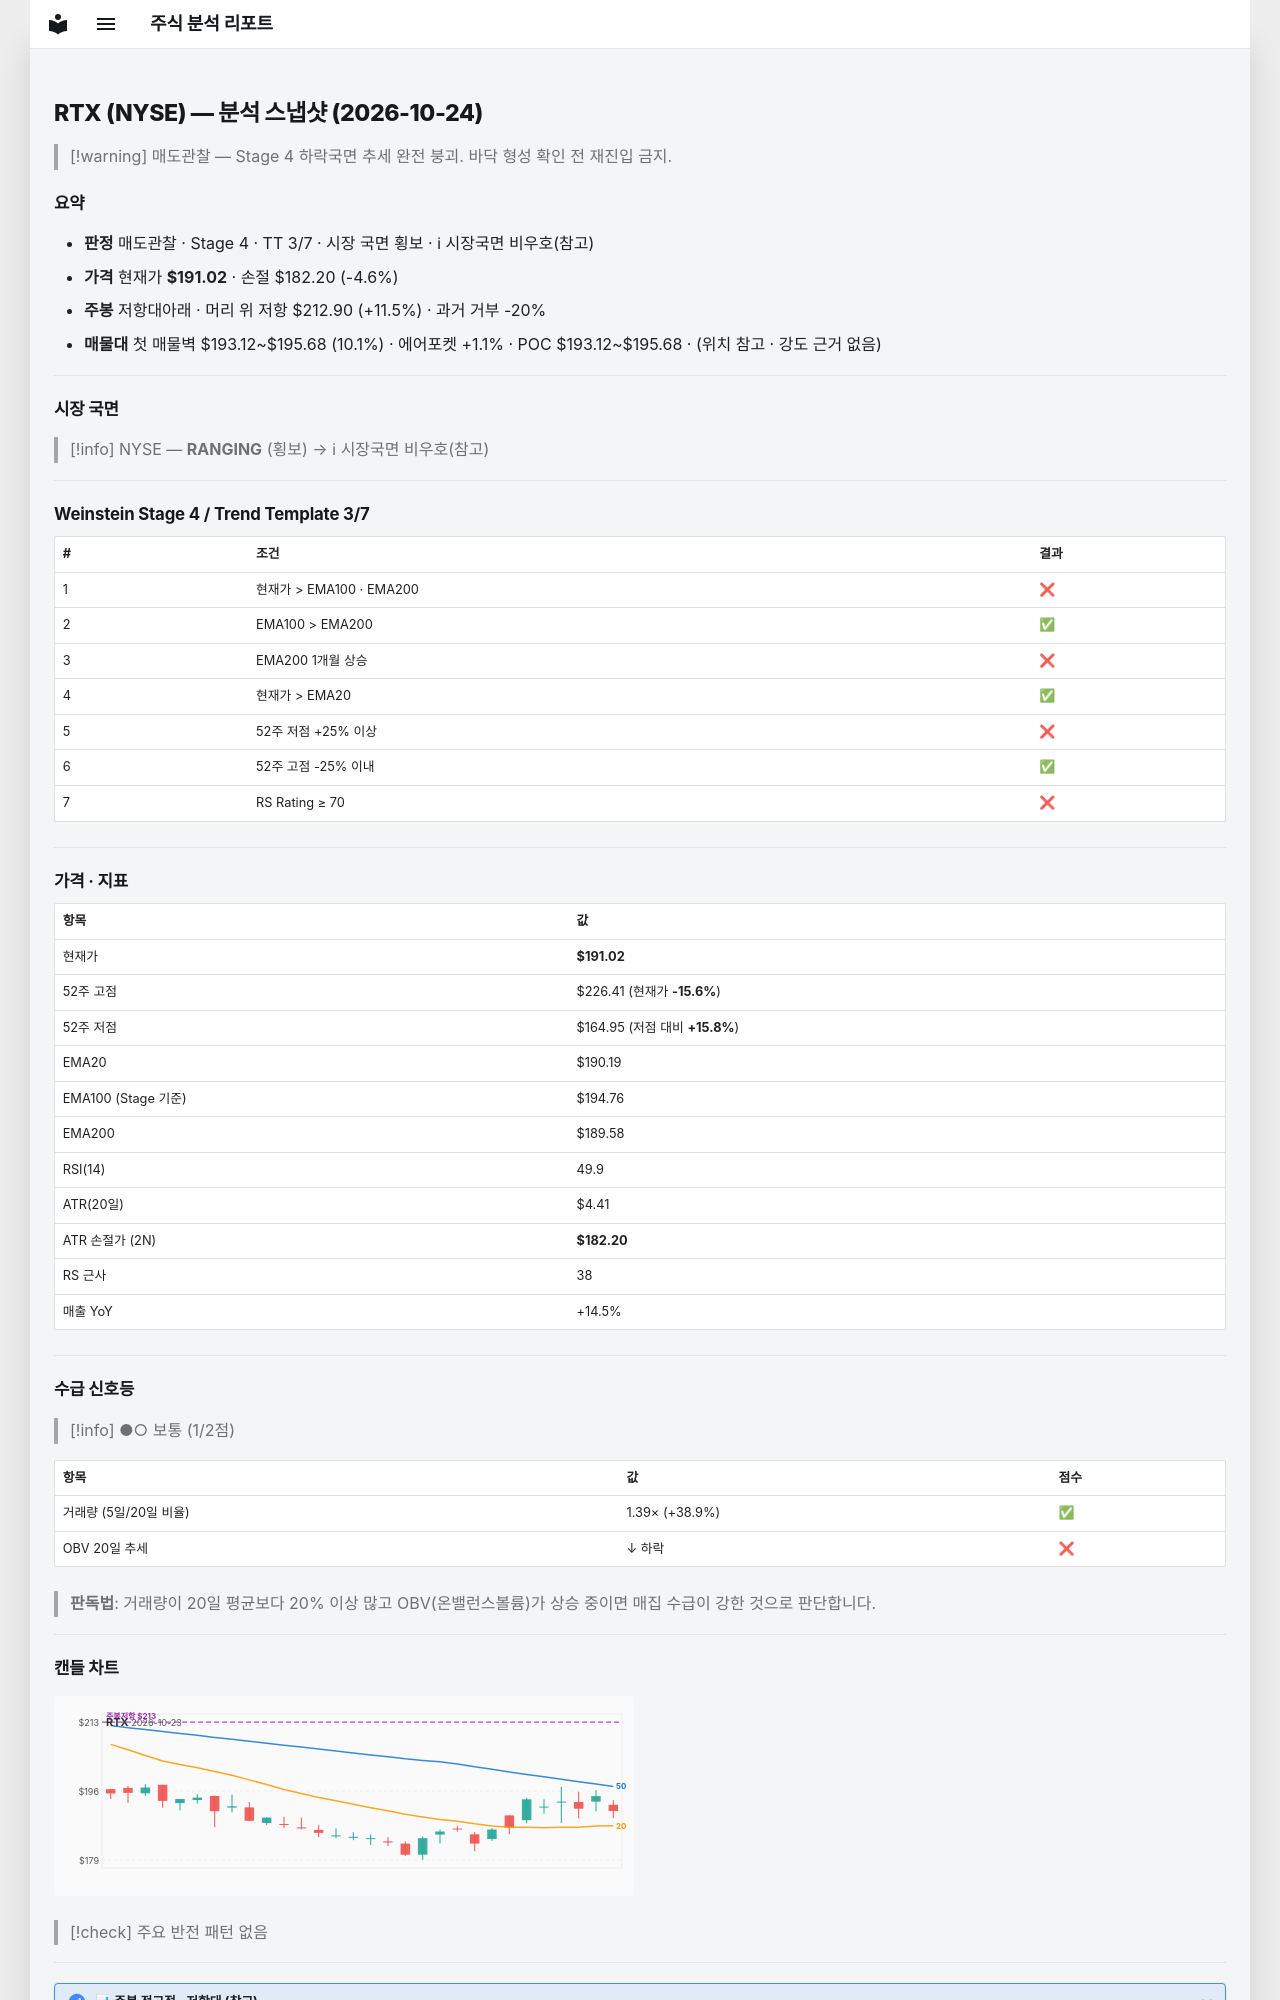

repository: soloandco/stock-reports · page: snapshots/RTX-2026-10-24/index.html · generator: mkdocs

---
type: analysis-snapshot
title: RTX 분석 스냅샷
ticker: RTX
market: NYSE
created: 2026-10-24
updated: 2026-10-24
bar-date: 2026-10-23
verdict: 매도관찰
real-rr: 2.48
sma50-gap-pct: 0.4
weekly-position: 저항대아래
weekly-overhead-price: 212.90
weekly-overhead-pct: 11.5
stage: 4
trend-template-score: 3
tt-max: 7
ma-set: ema-20-100-200
price: 191.02000427246094
stop-price: 182.19699939158522
market-regime: RANGING
supply-demand-score: 1/2
supply-demand-label: 보통
status: tracking
tags:
  - stock-agent
  - watchlist
  - RTX
  - analysis
related:
  - "[[analysis-template]]"
---

# RTX (NYSE) — 분석 스냅샷 (2026-10-24)

> [!warning] 매도관찰 — Stage 4 하락국면
> 추세 완전 붕괴. 바닥 형성 확인 전 재진입 금지.

## 요약

- **판정** 매도관찰 · Stage 4 · TT 3/7 · 시장 국면 횡보 · ℹ 시장국면 비우호(참고)
- **가격** 현재가 **$191.02** · 손절 $182.20 (-4.6%)
- **주봉** 저항대아래 · 머리 위 저항 $212.90 (+11.5%) · 과거 거부 -20%
- **매물대** 첫 매물벽 $193.12~$195.68 (10.1%) · 에어포켓 +1.1% · POC $193.12~$195.68 · (위치 참고 · 강도 근거 없음)

---

## 시장 국면

> [!info] NYSE — **RANGING** (횡보) → ℹ 시장국면 비우호(참고)

---

## Weinstein Stage 4 / Trend Template 3/7

| # | 조건 | 결과 |
|---|------|------|
| 1 | 현재가 > EMA100 · EMA200 | ❌ |
| 2 | EMA100 > EMA200 | ✅ |
| 3 | EMA200 1개월 상승 | ❌ |
| 4 | 현재가 > EMA20 | ✅ |
| 5 | 52주 저점 +25% 이상 | ❌ |
| 6 | 52주 고점 -25% 이내 | ✅ |
| 7 | RS Rating ≥ 70 | ❌ |

---

## 가격 · 지표

| 항목 | 값 |
|------|---|
| 현재가 | **$191.02** |
| 52주 고점 | $226.41 (현재가 **-15.6%**) |
| 52주 저점 | $164.95 (저점 대비 **+15.8%**) |
| EMA20 | $190.19 |
| EMA100 (Stage 기준) | $194.76 |
| EMA200 | $189.58 |
| RSI(14) | 49.9 |
| ATR(20일) | $4.41 |
| ATR 손절가 (2N) | **$182.20** |
| RS 근사 | 38 |
| 매출 YoY | +14.5% |

---
## 수급 신호등

> [!info] ●○ 보통 (1/2점)

| 항목 | 값 | 점수 |
|------|------|------|
| 거래량 (5일/20일 비율) | 1.39× (+38.9%) | ✅ |
| OBV 20일 추세 | ↓ 하락 | ❌ |

> **판독법**: 거래량이 20일 평균보다 20% 이상 많고 OBV(온밸런스볼륨)가 상승 중이면 매집 수급이 강한 것으로 판단합니다.

---
